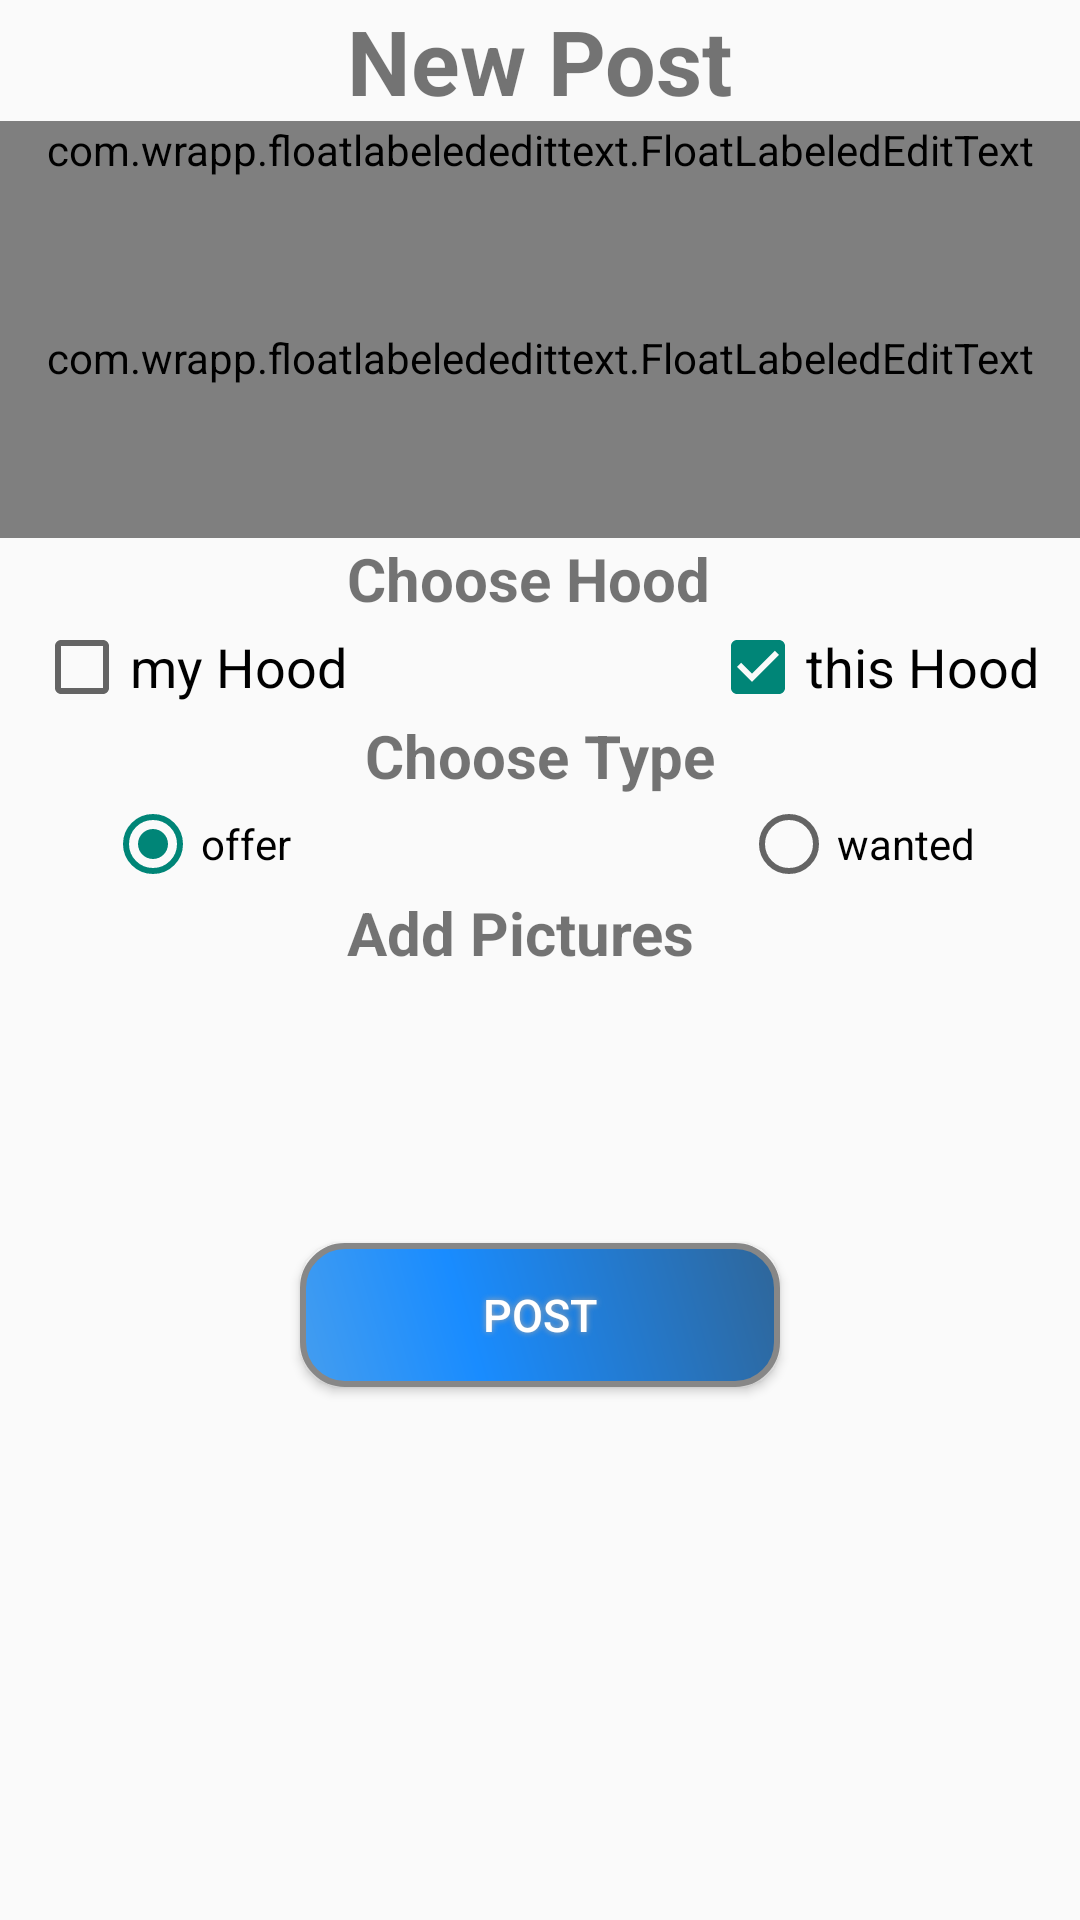

Android layout source for this screen:
<!-- AndroidManifest.xml: activity theme AppTheme -->
<!-- res/layout/activity_new_post.xml -->
<?xml version="1.0" encoding="utf-8"?>
<RelativeLayout xmlns:android="http://schemas.android.com/apk/res/android"
    android:layout_width="match_parent"
    android:layout_height="match_parent"
    xmlns:float="http://schemas.android.com/apk/res-auto">

    <com.wrapp.floatlabelededittext.FloatLabeledEditText
        android:layout_width="match_parent"
        android:id="@+id/postLayout"
        android:layout_height="wrap_content"
        android:layout_below="@+id/textView3"
        android:layout_alignParentLeft="true"
        android:layout_alignParentStart="true">


        <EditText
            android:id="@+id/title"
            android:layout_width="match_parent"
            android:layout_height="wrap_content"
            android:focusable="true"
            android:hint="Title"
            android:layout_below="@+id/textView3"
            android:layout_alignParentLeft="true"
            android:layout_alignParentStart="true" />
    </com.wrapp.floatlabelededittext.FloatLabeledEditText>




    <com.wrapp.floatlabelededittext.FloatLabeledEditText
        android:layout_width="match_parent"
        android:id="@+id/buttonDescriptionLayput"
        android:layout_height="120dp"
        android:layout_below="@+id/postLayout"
        android:layout_alignParentLeft="true"
        android:layout_alignParentStart="true">


        <EditText
            android:id="@+id/editDescription"
            android:layout_width="match_parent"
            android:layout_height="wrap_content"
            android:inputType="textMultiLine"
            android:editable="true"
            android:enabled="true"
            android:minLines="6"
            android:maxLines="6"
            android:isScrollContainer="true"
            android:focusable="true"
            android:hint="Description"
            android:layout_below="@+id/title"
            android:layout_alignParentLeft="true"
            android:layout_alignParentStart="true" />

    </com.wrapp.floatlabelededittext.FloatLabeledEditText>



    <Button
        android:id="@+id/PostButton"
        android:text="Post"
        android:textColor="#FFFFFFFF"
        android:textSize="15dp"
        android:layout_width="160dp"
        android:layout_height="wrap_content"
        android:background="@drawable/buttonshape"
        android:shadowColor="#A8A8A8"
        android:shadowDx="0"
        android:shadowDy="0"
        android:shadowRadius="5"
        android:layout_below="@+id/imgAdd"
        android:layout_centerHorizontal="true" />


    <TextView
        android:id="@+id/txtLabel"
        android:layout_width="wrap_content"
        android:layout_height="wrap_content"
        android:textSize="20dp"
        android:text="Choose Hood"
        android:textStyle="bold"
        android:layout_below="@+id/buttonDescriptionLayput"
        android:layout_toRightOf="@+id/imgAdd2"
        android:layout_toEndOf="@+id/imgAdd2" />


    <TextView
        android:id="@+id/txtLabe4"
        android:layout_width="wrap_content"
        android:layout_height="wrap_content"
        android:textSize="20dp"
        android:text="Add Pictures"
        android:textStyle="bold"
        android:layout_below="@+id/radioType"
        android:layout_toRightOf="@+id/chk_myHood"
        android:layout_toEndOf="@+id/chk_myHood" />

    <CheckBox
        android:id="@+id/chk_myHood"
        android:layout_width="wrap_content"
        android:layout_height="wrap_content"
        android:text="@string/chk_myHood"
        android:textSize="18dp"
        android:layout_below="@+id/txtLabel"
        android:layout_toLeftOf="@+id/textView3"
        android:layout_toStartOf="@+id/textView3" />

    <CheckBox
        android:id="@+id/chk_thisHood"
        android:layout_width="wrap_content"
        android:layout_height="wrap_content"
        android:text="@string/chk_currentHood"
        android:checked="true"
        android:textSize="18dp"
        android:layout_below="@+id/txtLabel"
        android:layout_toRightOf="@+id/txtLabel"
        android:layout_toEndOf="@+id/txtLabel" />

    <TextView
        android:id="@+id/textView3"
        android:layout_width="wrap_content"
        android:layout_height="wrap_content"
        android:textSize="30dp"
        android:text="New Post"
        android:textStyle="bold"
        android:layout_alignParentTop="true"
        android:layout_centerHorizontal="true" />



    <ImageView
        android:id="@+id/imgAdd"
        android:layout_width="90dp"
        android:layout_height="90dp"
        android:src="@drawable/add_icon"
        android:layout_weight="1"
        android:layout_alignTop="@+id/imgAdd2"
        android:layout_alignRight="@+id/radioType"
        android:layout_alignEnd="@+id/radioType" />


    <ImageView
        android:id="@+id/imgAdd2"
        android:layout_width="90dp"
        android:layout_height="90dp"
        android:src="@drawable/add_icon"
        android:layout_weight="1"
        android:layout_below="@+id/txtLabe4"
        android:layout_toLeftOf="@+id/txtLabe4"
        android:layout_toStartOf="@+id/txtLabe4" />


    <RadioGroup
        android:id="@+id/radioType"
        android:orientation="horizontal"
        android:layout_width="wrap_content"
        android:layout_height="wrap_content"
        android:layout_below="@+id/textView"
        android:layout_centerHorizontal="true">

        <RadioButton
            android:id="@+id/radioOffer"
            android:layout_width="wrap_content"
            android:layout_height="wrap_content"
            android:text="offer"
            android:checked="true" />

        <RadioButton
            android:id="@+id/radioWanted"
            android:layout_marginLeft="150dp"
            android:layout_width="wrap_content"
            android:layout_height="wrap_content"
            android:text="wanted" />

    </RadioGroup>

    <TextView
        android:id="@+id/textView"
        android:layout_width="wrap_content"
        android:layout_height="wrap_content"
        android:textSize="20dp"
        android:text="Choose Type"
        android:textStyle="bold"
        android:layout_below="@+id/chk_myHood"
        android:layout_centerHorizontal="true" />

</RelativeLayout>
<!-- resources referenced by this layout -->
<resources>
  <!-- drawable buttonshape (drawable) -->
  <?xml version="1.0" encoding="utf-8"?>
  <shape xmlns:android="http://schemas.android.com/apk/res/android" android:shape="rectangle" >
      <corners
          android:radius="14dp"
          />
      <gradient
          android:angle="45"
          android:centerX="35%"
          android:centerColor="#198CFF"
          android:startColor="#449DEF"
          android:endColor="#2F6699"
          android:type="linear"
          />
      <padding
          android:left="0dp"
          android:top="0dp"
          android:right="0dp"
          android:bottom="0dp"
          />
      <stroke
          android:width="2dp"
          android:color="#878787"
          />
  </shape>
  <string name="chk_currentHood">this Hood</string>
  <string name="chk_myHood">my Hood</string>
  <style name="AppTheme" parent="Theme.AppCompat.Light.DarkActionBar">
          
          <item name="colorPrimary">@color/colorPrimary</item>
          <item name="colorPrimaryDark">@color/colorPrimaryDark</item>
      </style>
  <color name="colorPrimary">#3F51B5</color>
  <color name="colorPrimaryDark">#303F9F</color>
</resources>
